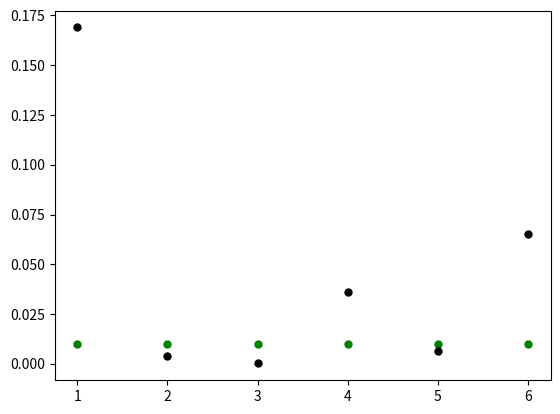

This figure's Python source:
import math
import matplotlib.pyplot as plt
import numpy as np

def print_hi(name):
    print("Salut", name, "!")

def f(x):
    return x**3 - 3*x**2 + 2*x + 5

minReel = 5 - 2/(3*math.sqrt(3))

# méthode par balayage à pas constant
def balayage_const(a, b, N, f):
    liste=[]
    x=[]
    pas=(b-a)/N
    for k in range(N+1):
        x.append(a)
        a=a+pas
    print('x = ', x)
    #x=np.arange(a,b,pas)
    for i in x:
        liste.append(f(i))
        #print(f(i))
    r=min(liste)
    print('a = ', a, '\nb = ', b, '\nN = ', N, '\nliste = ', liste, '\nr = ', r)
    return r

# méthode par balayage aléatoire
def balayAleat(f, a, b, n):
    x = np.random.uniform(a, b, size=(n+1, 1))
    y = []
    for i in x:
        y.append(f(i))
    return min(y)

def erreur(N,a,b,f):
    for i in range(1,N+1):
        y=balayage_const(a,b,N,f)-minReel
        z=balayAleat(f,a,b,N)-minReel
        plt.plot(i, y, color='green', linestyle='dashed', linewidth=2, marker='o', markerfacecolor='green',
                    markersize=5)
        plt.plot(i, z, color='black', linestyle='dashed', linewidth=2, marker='o', markerfacecolor='black',
                 markersize=5)
    plt.show()

if __name__ == '__main__':
    #nom = input("Quel est ton nom ? ")
    #nom = nom.title()
    #print_hi(nom)
    N = 6
    balayage_const(0,3,N,f)
    print(balayAleat(f, 0, 3, 30))
    erreur(N,0,3,f)
